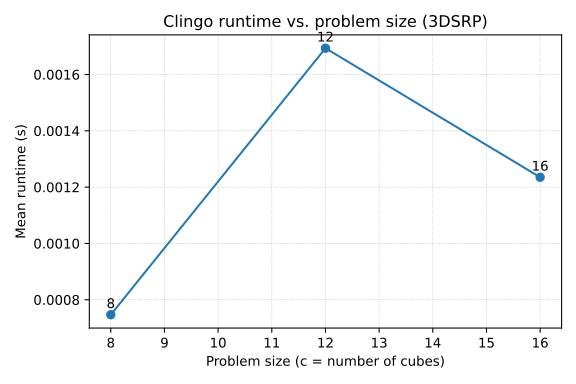

The data file committed next to this chart (first rows):
c, n, m, k, w, run, seconds, size
8, 4, 2, 2, 2, 1, 0.000590, 8
8, 4, 2, 2, 2, 2, 0.000961, 8
8, 4, 2, 2, 2, 3, 0.000506, 8
8, 4, 2, 2, 2, 4, 0.000629, 8
8, 4, 2, 2, 2, 5, 0.001048, 8
12, 4, 3, 2, 3, 1, 0.000645, 12
12, 4, 3, 2, 3, 2, 0.001146, 12
12, 4, 3, 2, 3, 3, 0.003044, 12
12, 4, 3, 2, 3, 4, 0.000817, 12
12, 4, 3, 2, 3, 5, 0.002815, 12
16, 4, 4, 2, 4, 1, 0.001172, 16
16, 4, 4, 2, 4, 2, 0.001310, 16
16, 4, 4, 2, 4, 3, 0.000925, 16
16, 4, 4, 2, 4, 4, 0.001598, 16
16, 4, 4, 2, 4, 5, 0.001170, 16
